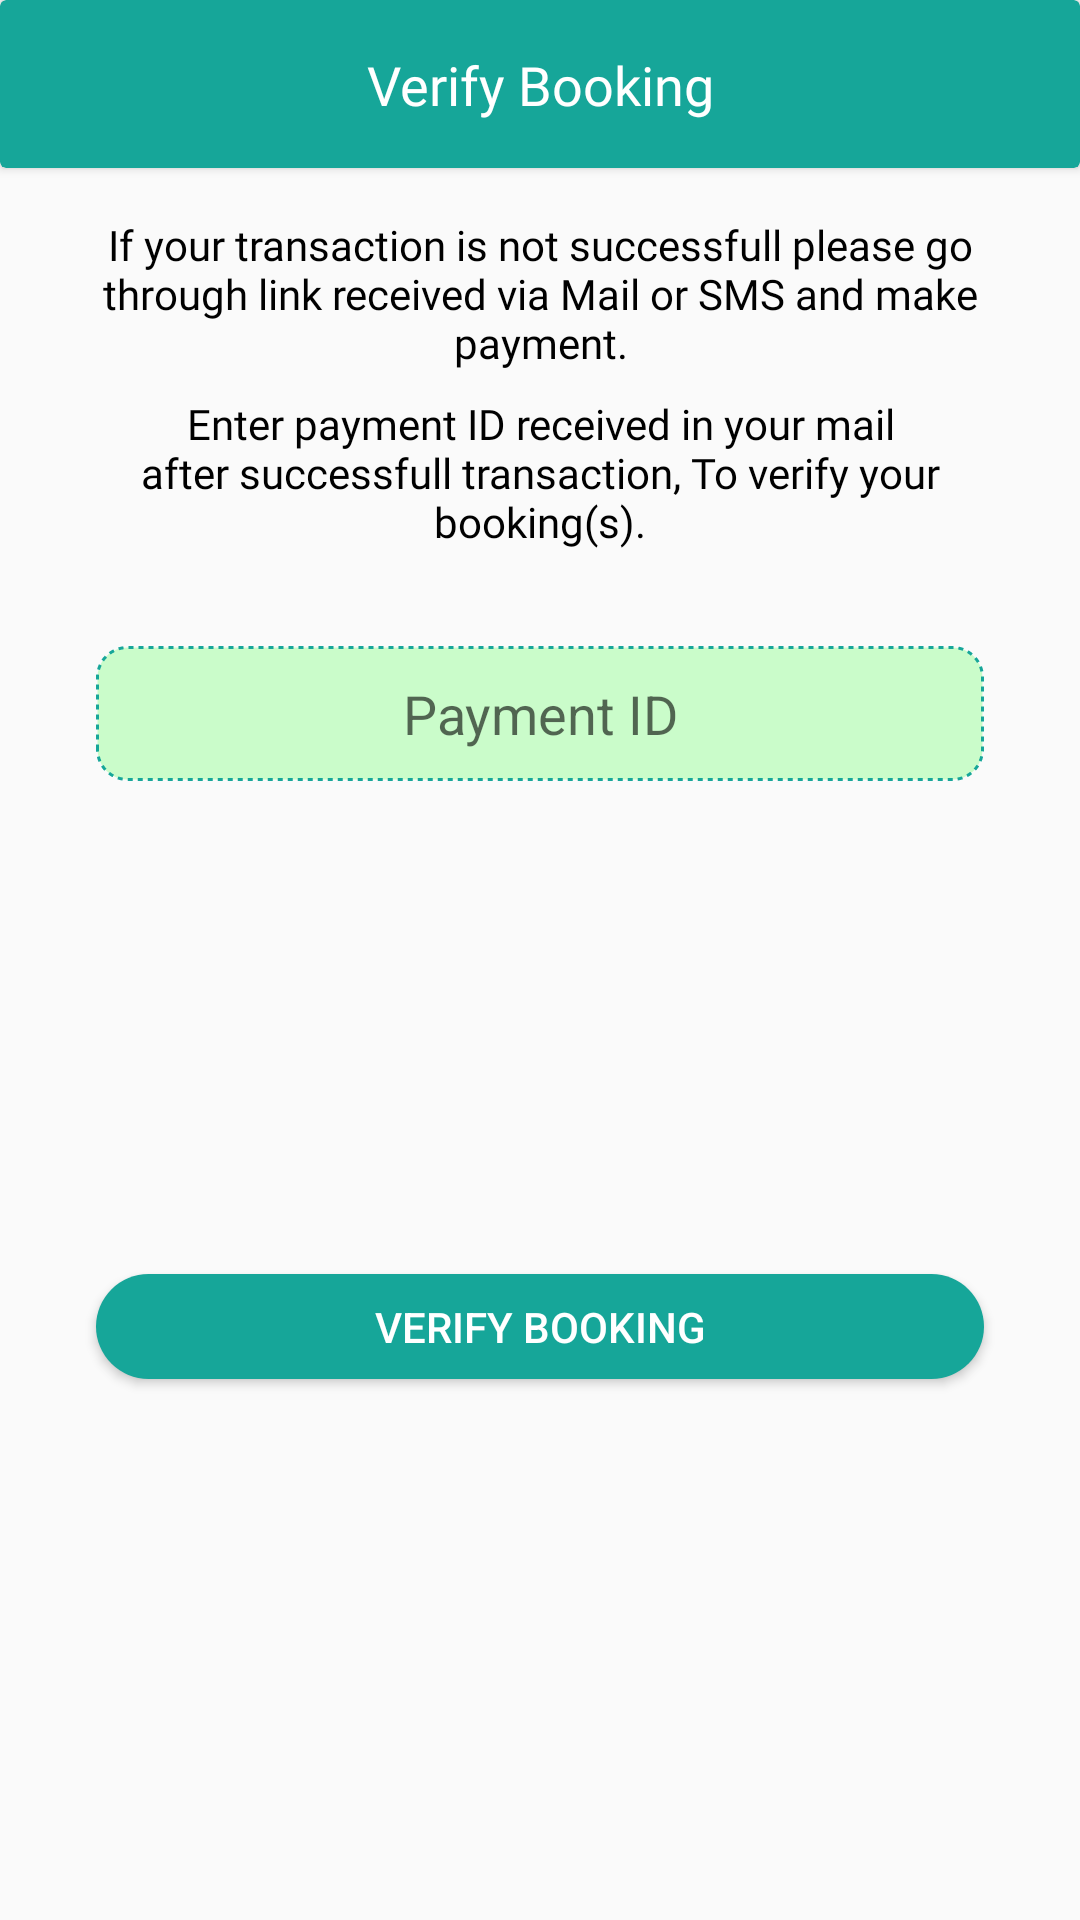

Layout XML and referenced resources for this Android screen:
<!-- AndroidManifest.xml: application theme AppTheme -->
<!-- res/layout/pending_alert.xml -->
<?xml version="1.0" encoding="utf-8"?>
<android.support.constraint.ConstraintLayout
    xmlns:android="http://schemas.android.com/apk/res/android"
    xmlns:app="http://schemas.android.com/apk/res-auto"
    xmlns:tools="http://schemas.android.com/tools"
    android:layout_width="match_parent"
    android:layout_height="match_parent">

    <android.support.v7.widget.CardView
        android:id="@+id/cardView"
        android:layout_width="0dp"
        android:layout_height="56dp"
        android:backgroundTint="@color/colorCyanTeal"
        android:elevation="10dp"
        app:layout_constraintEnd_toEndOf="parent"
        app:layout_constraintStart_toStartOf="parent"
        app:layout_constraintTop_toTopOf="parent"
        tools:targetApi="lollipop">

        <android.support.constraint.ConstraintLayout
            android:layout_width="match_parent"
            android:layout_height="match_parent">

            <TextView
                android:id="@+id/txtBookingDetailsTitle"
                android:layout_width="wrap_content"
                android:layout_height="wrap_content"
                android:layout_marginStart="8dp"
                android:layout_marginLeft="8dp"
                android:layout_marginTop="8dp"
                android:layout_marginEnd="8dp"
                android:layout_marginRight="8dp"
                android:layout_marginBottom="8dp"
                android:fontFamily="@font/futura_medium_bt"
                android:text="Verify Booking"
                android:textColor="@color/colorWhite"
                android:textSize="18sp"
                app:layout_constraintBottom_toBottomOf="parent"
                app:layout_constraintEnd_toEndOf="parent"
                app:layout_constraintStart_toStartOf="parent"
                app:layout_constraintTop_toTopOf="parent" />
        </android.support.constraint.ConstraintLayout>
    </android.support.v7.widget.CardView>

    <TextView
        android:id="@+id/textView48"
        android:layout_width="0dp"
        android:layout_height="wrap_content"
        android:layout_marginStart="32dp"
        android:layout_marginLeft="32dp"
        android:layout_marginTop="8dp"
        android:layout_marginEnd="32dp"
        android:layout_marginRight="32dp"
        android:fontFamily="@font/futura_book_font"
        android:gravity="center"
        android:text="Enter payment ID received in your mail after successfull transaction, To verify your booking(s)."
        android:textColor="@color/colorBlack"
        app:layout_constraintEnd_toEndOf="parent"
        app:layout_constraintHorizontal_bias="0.0"
        app:layout_constraintStart_toStartOf="parent"
        app:layout_constraintTop_toBottomOf="@+id/textView50" />

    <TextView
        android:id="@+id/textView50"
        android:layout_width="0dp"
        android:layout_height="wrap_content"
        android:layout_marginStart="32dp"
        android:layout_marginLeft="32dp"
        android:layout_marginTop="16dp"
        android:layout_marginEnd="32dp"
        android:layout_marginRight="32dp"
        android:fontFamily="@font/futura_book_font"
        android:gravity="center"
        android:text="If your transaction is not successfull please go through link received via Mail or SMS and make payment."
        android:textColor="@color/colorBlack"
        app:layout_constraintEnd_toEndOf="parent"
        app:layout_constraintStart_toStartOf="parent"
        app:layout_constraintTop_toBottomOf="@+id/cardView" />

    <EditText
        android:id="@+id/etxtPaymentId"
        android:layout_width="0dp"
        android:layout_height="45dp"
        android:layout_marginTop="32dp"
        android:background="@drawable/dash_teal_gravity_border"
        android:ems="10"
        android:gravity="center"
        android:hint="Payment ID"
        android:inputType="textPersonName"
        app:layout_constraintEnd_toEndOf="@+id/textView48"
        app:layout_constraintStart_toStartOf="@+id/textView48"
        app:layout_constraintTop_toBottomOf="@+id/textView48" />

    <Button
        android:id="@+id/btnVerifyBooking"
        android:layout_width="0dp"
        android:layout_height="35dp"
        android:layout_marginTop="16dp"
        android:layout_marginBottom="32dp"
        android:background="@drawable/border_left_right_round"
        android:text="Verify Booking"
        android:textColor="@color/colorWhite"
        app:layout_constraintBottom_toBottomOf="parent"
        app:layout_constraintEnd_toEndOf="@+id/etxtPaymentId"
        app:layout_constraintStart_toStartOf="@+id/etxtPaymentId"
        app:layout_constraintTop_toBottomOf="@+id/etxtPaymentId" />


</android.support.constraint.ConstraintLayout>
<!-- resources referenced by this layout -->
<resources>
  <color name="colorBlack">#000000</color>
  <color name="colorCyanTeal">#16A699</color>
  <color name="colorWhite">#FFFFFF</color>
  <!-- drawable border_left_right_round (drawable) -->
  <?xml version="1.0" encoding="utf-8"?>
  <shape android:shape="rectangle" xmlns:android="http://schemas.android.com/apk/res/android">
      <solid android:color="@color/colorCyanTeal"/>
      <corners android:radius="45dp"/>
  </shape>
  <!-- drawable dash_teal_gravity_border (drawable) -->
  <?xml version="1.0" encoding="utf-8"?>
  <shape xmlns:android="http://schemas.android.com/apk/res/android"
      android:shape="rectangle">
      <stroke
          android:color="@color/colorCyanTeal"
          android:dashWidth="5px"
          android:dashGap="5px"
          android:width="1dp"/>
      <solid android:color="@color/colorLTGreen"/>
      <corners android:radius="10dp"/>
  </shape>
  <style name="AppTheme" parent="Theme.AppCompat.Light.NoActionBar">
          
          <item name="colorPrimary">@color/colorPrimary</item>
          <item name="colorPrimaryDark">@color/colorPrimaryDark</item>
          <item name="colorAccent">@color/colorAccent</item>
      </style>
  <color name="colorLTGreen">#ECC6FCC6</color>
  <color name="colorPrimary">#165E59</color>
  <color name="colorPrimaryDark">#165E59</color>
  <color name="colorAccent">#FFDF00</color>
</resources>
